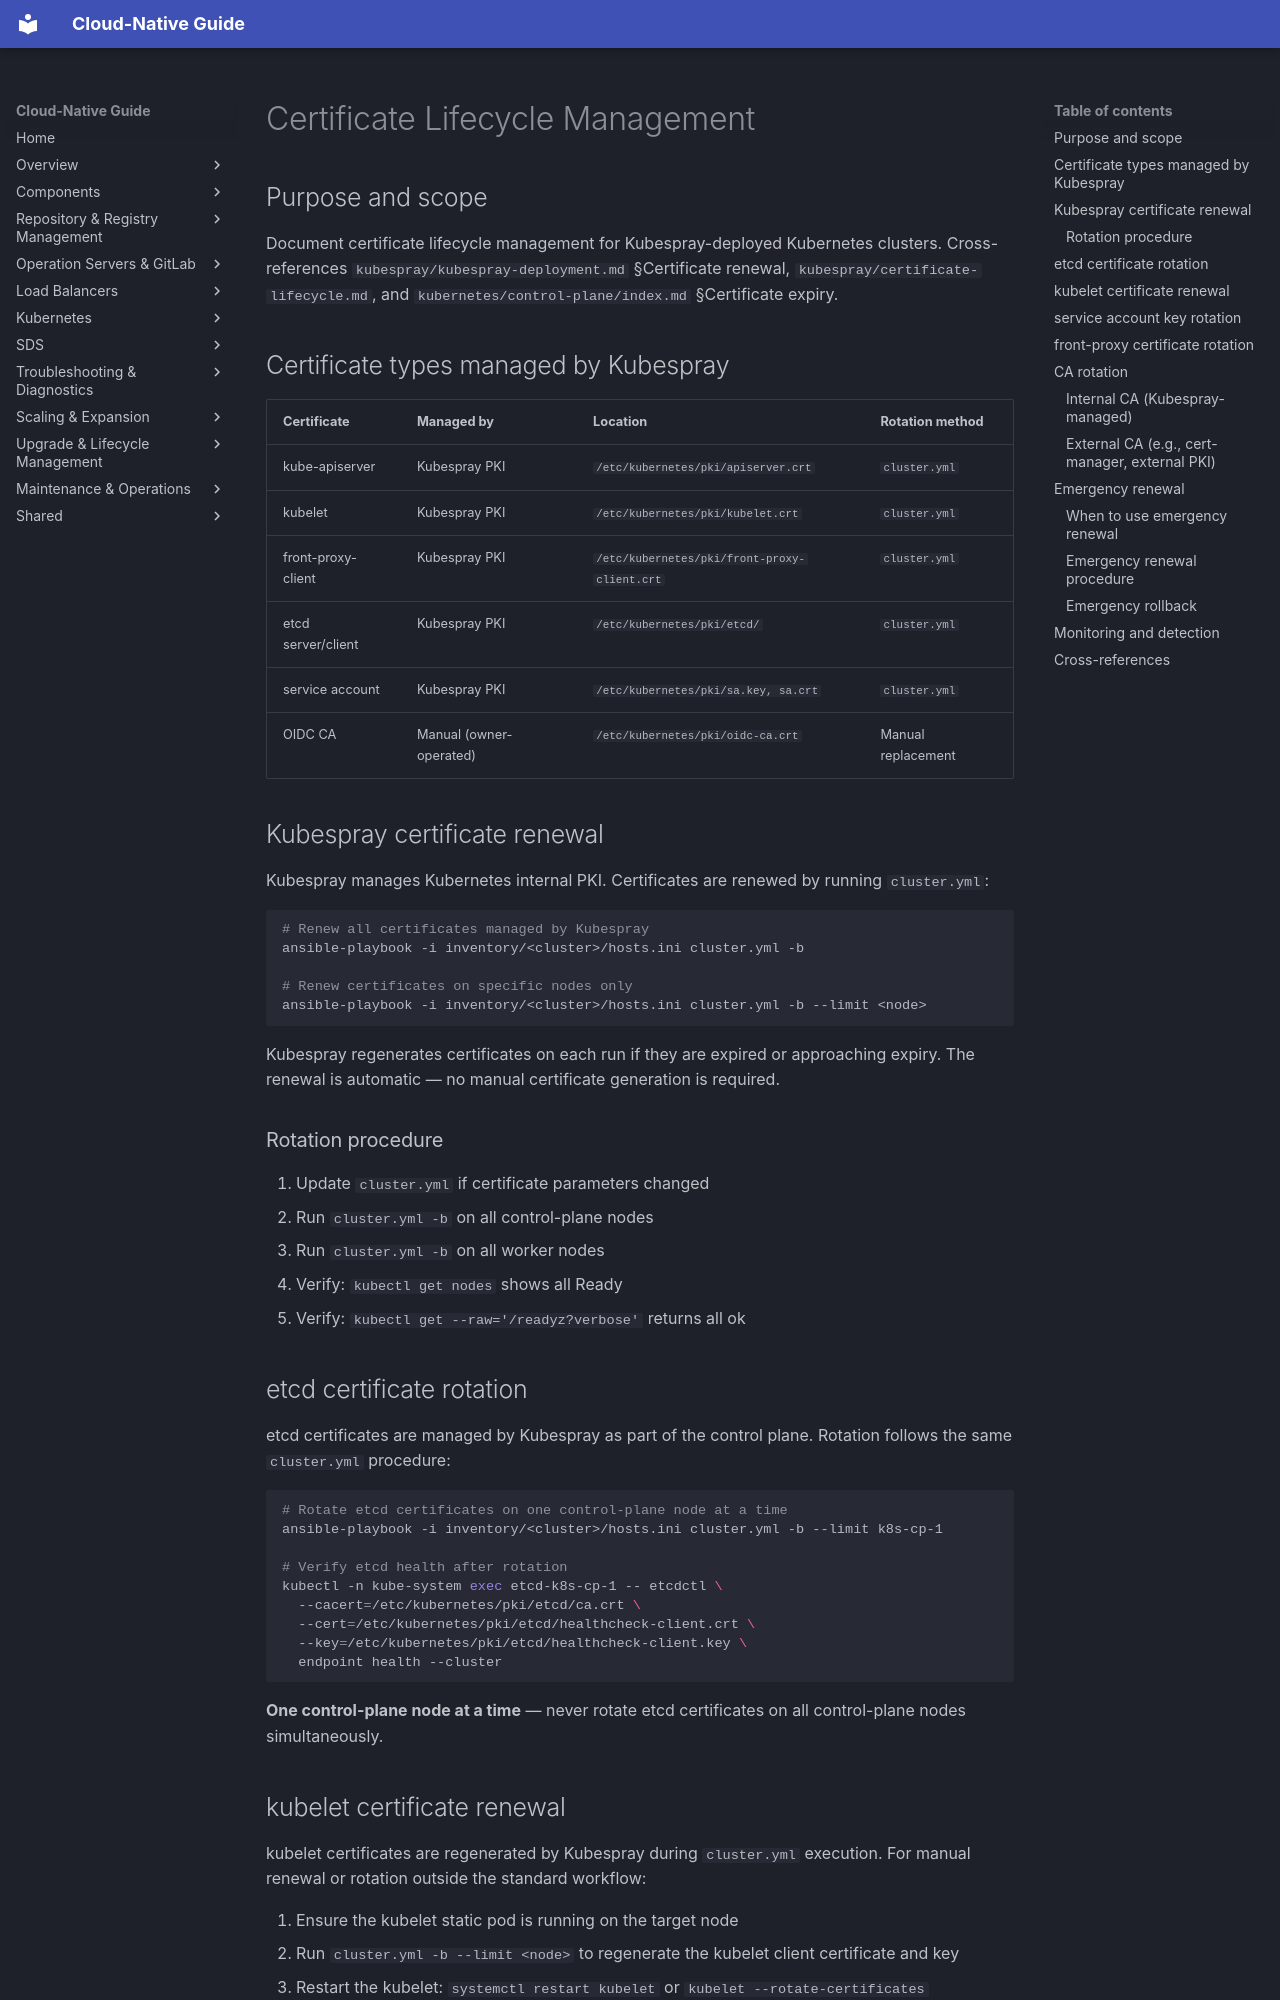

repository: DavoudTeimouri/cloud-native-guide · page: kubernetes/control-plane/certificate-management/index.html · generator: mkdocs

# Certificate Lifecycle Management

## Purpose and scope

Document certificate lifecycle management for Kubespray-deployed Kubernetes clusters. Cross-references `kubespray/kubespray-deployment.md` §Certificate renewal, `kubespray/certificate-lifecycle.md`, and `kubernetes/control-plane/index.md` §Certificate expiry.

## Certificate types managed by Kubespray

| Certificate | Managed by | Location | Rotation method |
|-------------|------------|----------|-----------------|
| kube-apiserver | Kubespray PKI | `/etc/kubernetes/pki/apiserver.crt` | `cluster.yml` |
| kubelet | Kubespray PKI | `/etc/kubernetes/pki/kubelet.crt` | `cluster.yml` |
| front-proxy-client | Kubespray PKI | `/etc/kubernetes/pki/front-proxy-client.crt` | `cluster.yml` |
| etcd server/client | Kubespray PKI | `/etc/kubernetes/pki/etcd/` | `cluster.yml` |
| service account | Kubespray PKI | `/etc/kubernetes/pki/sa.key, sa.crt` | `cluster.yml` |
| OIDC CA | Manual (owner-operated) | `/etc/kubernetes/pki/oidc-ca.crt` | Manual replacement |

## Kubespray certificate renewal

Kubespray manages Kubernetes internal PKI. Certificates are renewed by running `cluster.yml`:

```bash
# Renew all certificates managed by Kubespray
ansible-playbook -i inventory/<cluster>/hosts.ini cluster.yml -b

# Renew certificates on specific nodes only
ansible-playbook -i inventory/<cluster>/hosts.ini cluster.yml -b --limit <node>
```

Kubespray regenerates certificates on each run if they are expired or approaching expiry. The renewal is automatic — no manual certificate generation is required.

### Rotation procedure

1. Update `cluster.yml` if certificate parameters changed
2. Run `cluster.yml -b` on all control-plane nodes
3. Run `cluster.yml -b` on all worker nodes
4. Verify: `kubectl get nodes` shows all Ready
5. Verify: `kubectl get --raw='/readyz?verbose'` returns all ok

## etcd certificate rotation

etcd certificates are managed by Kubespray as part of the control plane. Rotation follows the same `cluster.yml` procedure:

```bash
# Rotate etcd certificates on one control-plane node at a time
ansible-playbook -i inventory/<cluster>/hosts.ini cluster.yml -b --limit k8s-cp-1

# Verify etcd health after rotation
kubectl -n kube-system exec etcd-k8s-cp-1 -- etcdctl \
  --cacert=/etc/kubernetes/pki/etcd/ca.crt \
  --cert=/etc/kubernetes/pki/etcd/healthcheck-client.crt \
  --key=/etc/kubernetes/pki/etcd/healthcheck-client.key \
  endpoint health --cluster
```

**One control-plane node at a time** — never rotate etcd certificates on all control-plane nodes simultaneously.
